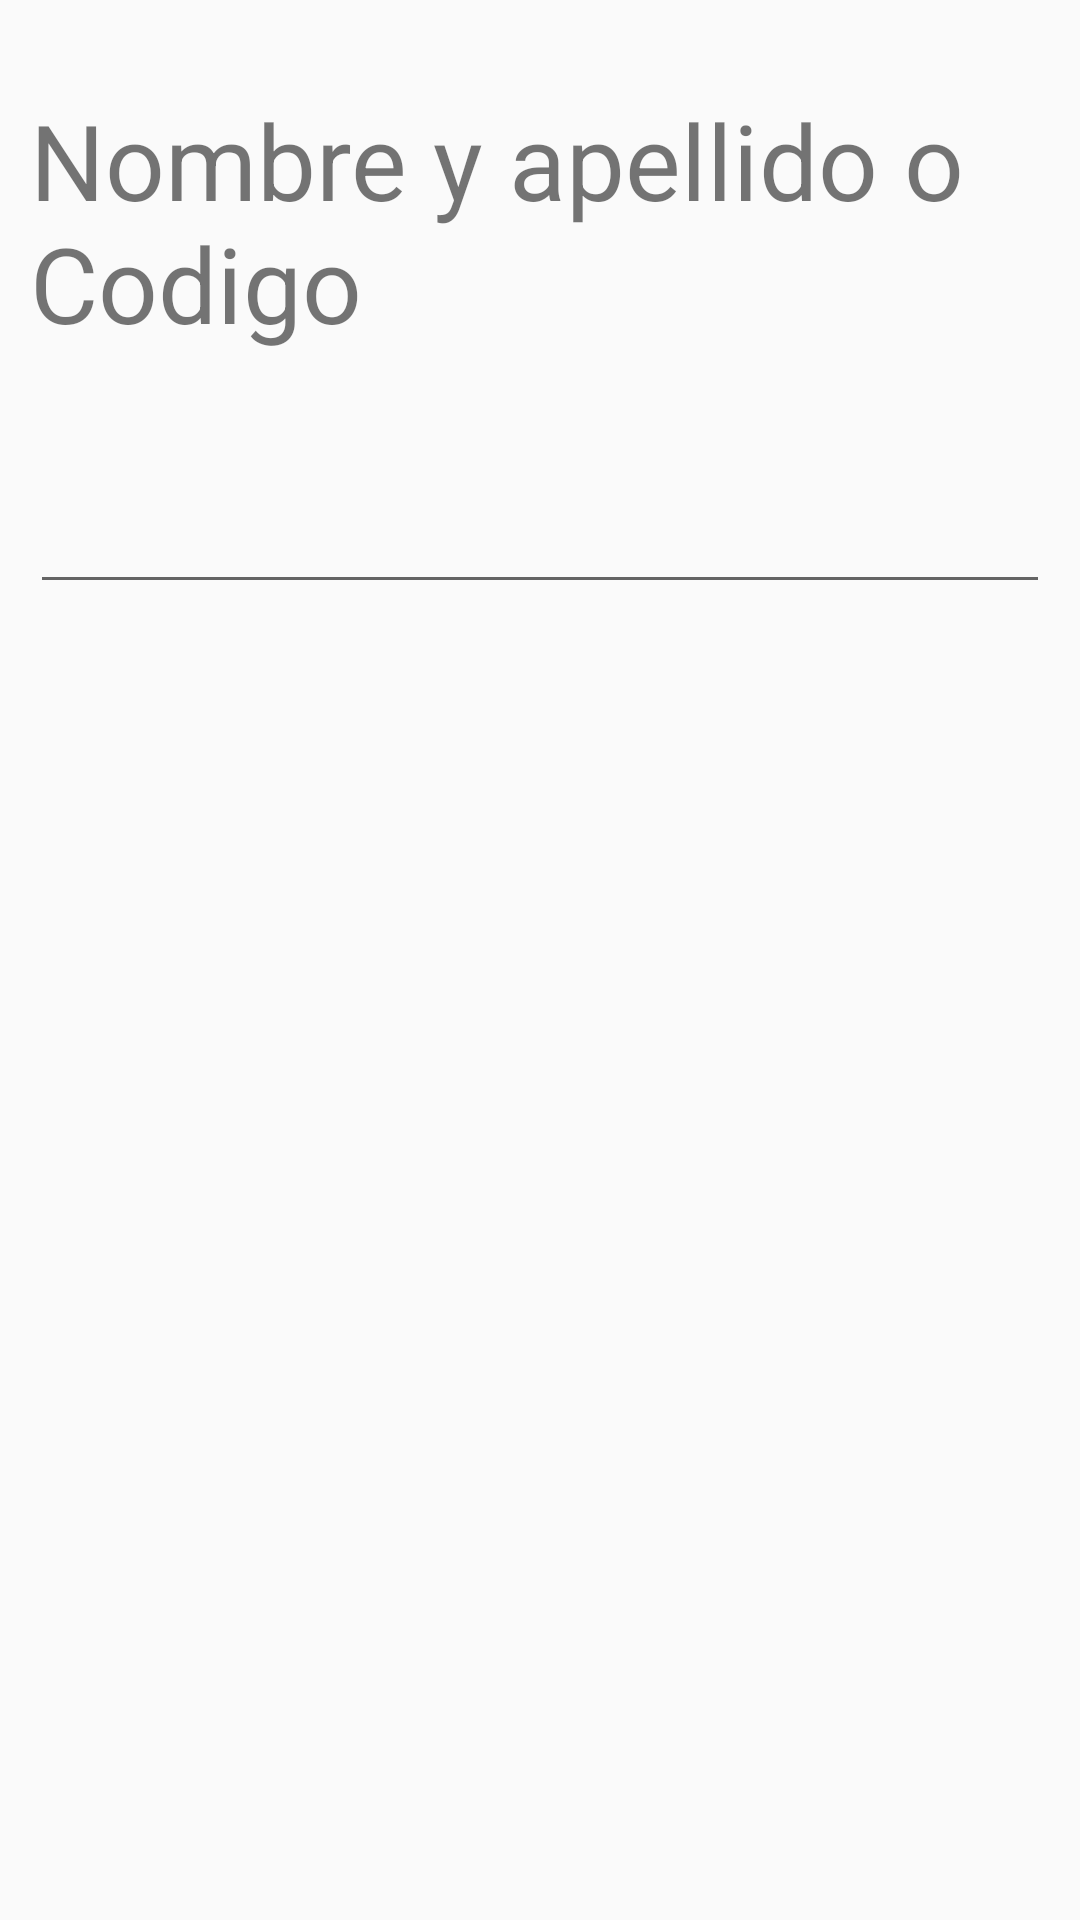

Here is an Android app screen rendered from its layout file. Give the layout XML and the strings, colors and styles it references.
<!-- AndroidManifest.xml: application theme AppTheme -->
<!-- res/layout/fragment_new_user.xml -->
<?xml version="1.0" encoding="utf-8"?>
<FrameLayout xmlns:android="http://schemas.android.com/apk/res/android"
    xmlns:tools="http://schemas.android.com/tools"
    android:layout_width="match_parent"
    android:layout_height="match_parent"
    tools:context=".Fragment.NewUserFragment">

    

    <LinearLayout
        android:layout_width="match_parent"
        android:layout_margin="10dp"
        android:layout_height="match_parent" android:orientation="vertical">
        <TextView
            android:textSize="35dp"
            android:layout_marginTop="20dp"
            android:layout_width="wrap_content"
            android:layout_height="wrap_content"
            android:text="Nombre y apellido o Codigo" />


        <EditText
            android:layout_width="match_parent"
            android:layout_height="wrap_content"
            android:textSize="35dp"
            android:layout_marginTop="20dp"
            android:id="@+id/et_query_response_employee"/>


        <android.support.v7.widget.RecyclerView
            android:layout_width="match_parent"
            android:layout_height="wrap_content"
            android:id="@+id/rv_response_employee">

        </android.support.v7.widget.RecyclerView>

    </LinearLayout>



</FrameLayout>
<!-- resources referenced by this layout -->
<resources>
  <style name="AppTheme" parent="Theme.AppCompat.Light.DarkActionBar">
          
          <item name="colorPrimary">@color/colorPrimary</item>
          <item name="colorPrimaryDark">@color/colorPrimaryDark</item>
          <item name="colorAccent">@color/colorAccent</item>
      </style>
  <color name="colorPrimary">#3F51B5</color>
  <color name="colorPrimaryDark">#303F9F</color>
  <color name="colorAccent">#FF4081</color>
</resources>
